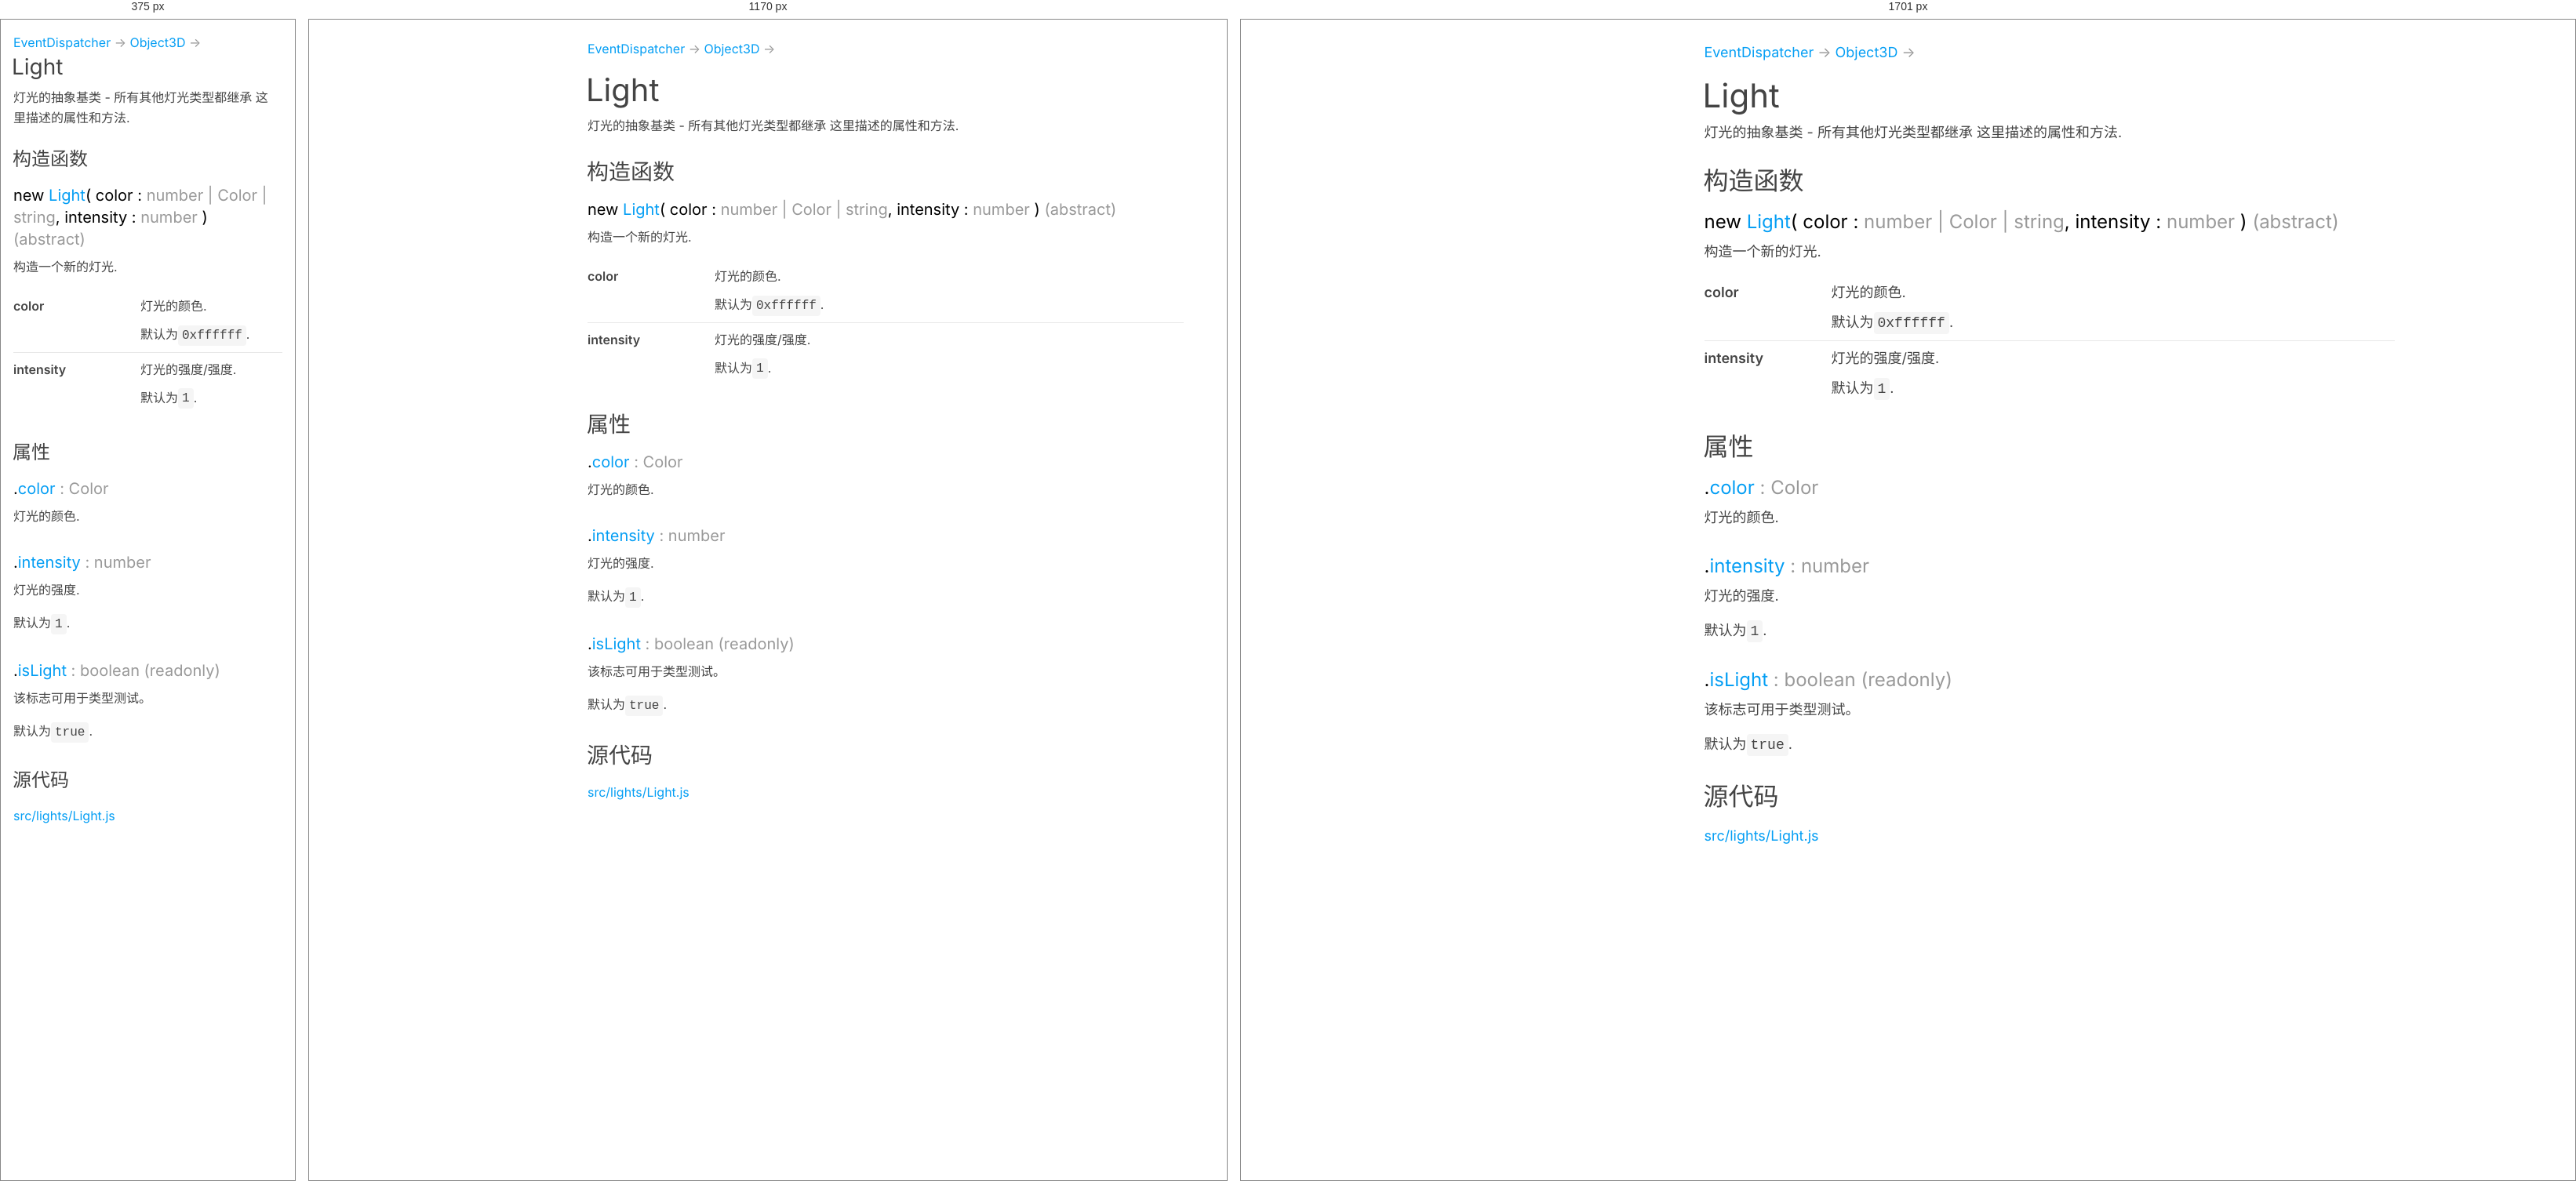
Rendered at 375 px, 1170 px and 1701 px, left to right.

<!-- file: Light.html -->
<!DOCTYPE html>
<html lang="zh-CN">
<head>
	<meta charset="utf-8">
	<title>Light - Three.js 文档</title>
	<meta name="viewport" content="width=device-width, user-scalable=no, minimum-scale=1.0, maximum-scale=1.0">
	<script src="../scripts/highlight.min.js"></script>
	<link type="text/css" rel="stylesheet" href="../styles/highlight-three.css">
	<link type="text/css" rel="stylesheet" href="../styles/page.css">
</head>
<body>
		<p class="inheritance" translate="no"><a href="EventDispatcher.html">EventDispatcher</a> → <a href="Object3D.html">Object3D</a> → </p>
	<h1 translate="no">Light</h1>
		<section>
			<header>
				<div class="class-description"><p>灯光的抽象基类 - 所有其他灯光类型都继承
这里描述的属性和方法.</p></div>
			</header>
			<article>
				<div class="container-overview">
					<h2>构造函数</h2>
					<h3 class="name name-method" id="Light" translate="no">new <a href="#Light">Light</a><span class="signature">( color : <span class="param-type">number | <a href="Color.html">Color</a> | string</span>, intensity : <span class="param-type">number</span> )</span> <span class="type-signature">(abstract) </span></h3>
					<div class="method">
						<div class="description">
							<p>构造一个新的灯光.</p>
						</div>
						<table class="params">
							<tbody>
								<tr>
									<td class="name">
										<strong translate="no">color</strong>
									</td>
									<td class="description last">
										<p>灯光的颜色.</p>
										<p>默认为<code>0xffffff</code>.</p>
									</td>
								</tr>
								<tr>
									<td class="name">
										<strong translate="no">intensity</strong>
									</td>
									<td class="description last">
										<p>灯光的强度/强度.</p>
										<p>默认为<code>1</code>.</p>
									</td>
								</tr>
							</tbody>
						</table>
					</div>
				</div>
				<h2 class="subsection-title">属性</h2>
				<div class="member">
					<h3 class="name" id="color" translate="no">.<a href="#color">color</a><span class="type-signature"> : <a href="Color.html">Color</a></span> </h3>
					<div class="description">
						<p>灯光的颜色.</p>
					</div>
				</div>
				<div class="member">
					<h3 class="name" id="intensity" translate="no">.<a href="#intensity">intensity</a><span class="type-signature"> : number</span> </h3>
					<div class="description">
						<p>灯光的强度.</p>
						<p>默认为<code>1</code>.</p>
					</div>
				</div>
				<div class="member">
					<h3 class="name" id="isLight" translate="no">.<a href="#isLight">isLight</a><span class="type-signature"> : boolean</span> <span class="type-signature">(readonly) </span></h3>
					<div class="description">
						<p>该标志可用于类型测试。</p>
						<p>默认为<code>true</code>.</p>
					</div>
				</div>
				<h2 class="subsection-title">源代码</h2>
				<p>
			<a href="https://github.com/mrdoob/three.js/blob/master/src/lights/Light.js" translate="no" target="_blank" rel="noopener"> src/lights/Light.js</a>
		</p>
			</article>
		</section>
<script src="../scripts/linenumber.js"></script>
<script src="../scripts/page.js"></script>
</body>
</html>

/* @media block from page.css */
@media all and ( min-width: 1700px ) {

	:root {
		--panel-width: 360px;
		--font-size: 18px;
		--line-height: 28px;
		--max-width: 880px;
		--page-padding: 28px;
		--icon-size: 24px;
	}

	body h1 {
		font-size: 42px;
		line-height: 50px;
	}

	body h2 {
		font-size: 32px;
		line-height: 40px;
	}

	body h3 {
		font-size: 24px;
		line-height: 32px;
	}

}

/* @media block from page.css */
@media all and ( max-width: 640px ) {

	:root {
		--page-padding: 16px;
		--icon-size: 24px;
	}

	body {
		padding: var(--page-padding);
	}

	body h1 {
		font-size: 28px;
		line-height: 36px;
		padding-right: 20px;
		margin-top: 0;
	}

	body h2 {
		font-size: 24px;
		line-height: 32px;
		margin-top: 24px;
	}

	body h3 {
		font-size: 20px;
		line-height: 28px;
	}

	body .copy-btn {
		top: 12px;
		right: 8px;
		width: 20px;
		height: 20px;
	}
}